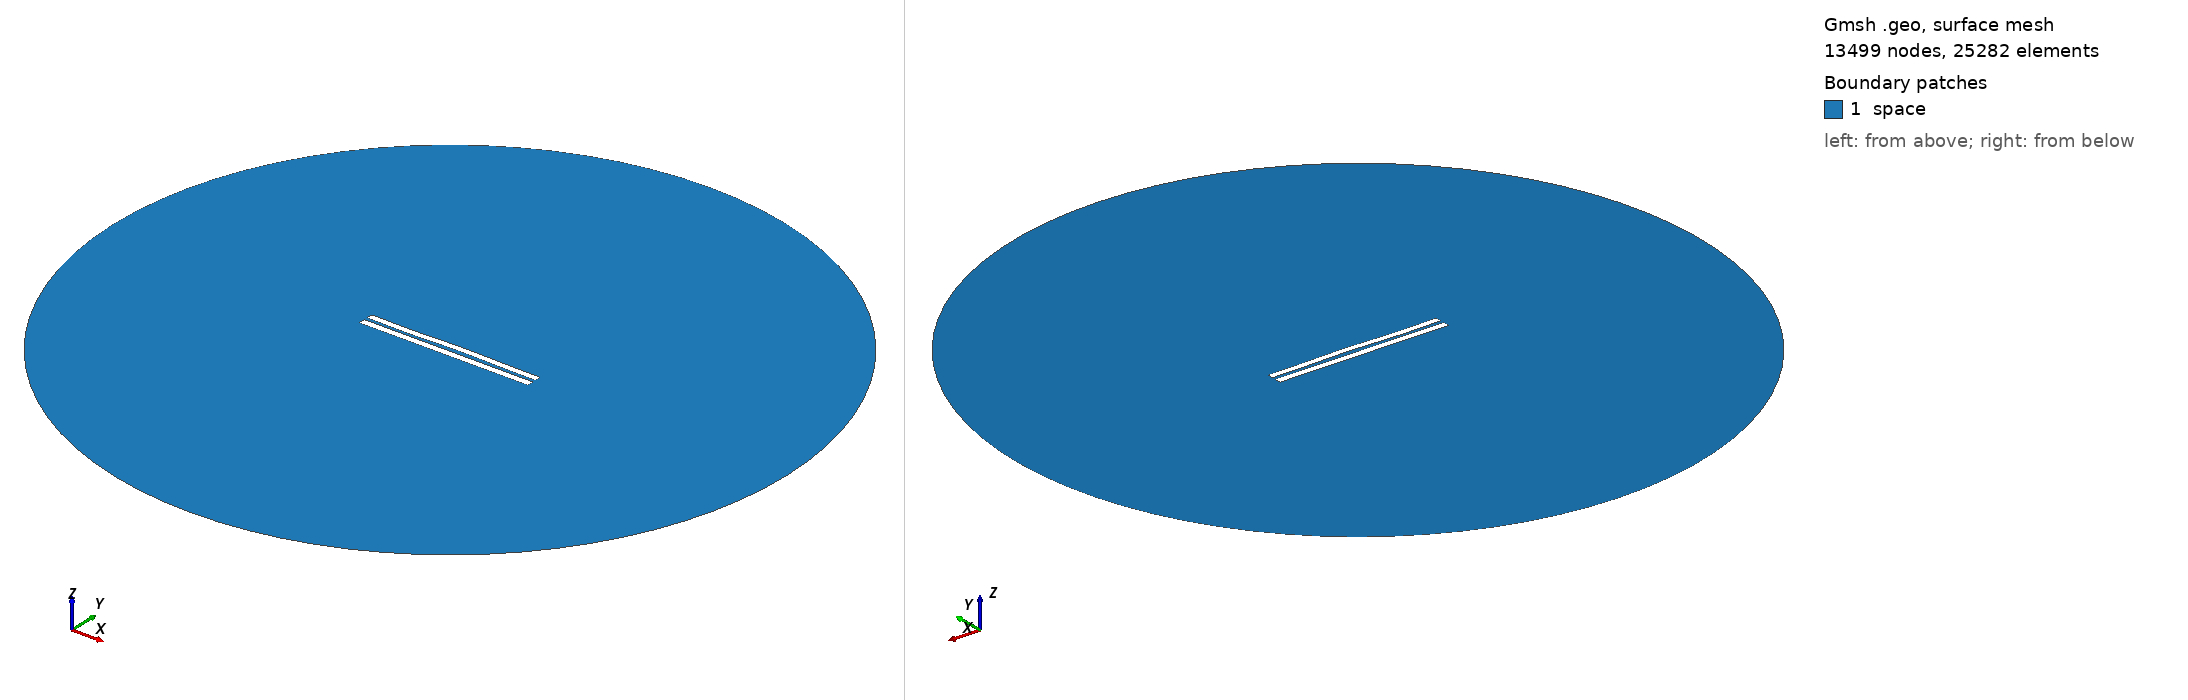

Gmsh geometry script, surface-meshed: 13499 nodes, 25282 surface elements. Boundary patches (legend numbers): 1 space. Left view from above one corner, right view from below the opposite corner. Legend entries are the model's physical surfaces. The drawing asked Gmsh for element sizes between 1% and 20% of the model's largest extent; the script's own settings can give other sizes.

=== 4851.geo (drawn) ===
//---------------------------------------
// Geometry kernel
//---------------------------------------

SetFactory("OpenCASCADE");



//---------------------------------------
// Parameters of the geometry
//---------------------------------------

// Overetch of the upper plate
overetch = 0.125;

// Distance between the plates
distance = 2.0;

// Discretization over the x axis (for the deformation)
nx = 50; 

// Length of the plate
L = 100 - overetch; 

// Number of modes
n = 4; 

// 1st mode coefficient
coeff(1) = 0.07499999999999998;
beta(1) = 0.596864 * 3.1415926535 / L;

// 2nd mode coefficient
coeff(2) = 0.15;
beta(2) = 1.49418 * 3.1415926535 / L;

// 3rd mode coefficient
coeff(3) = -0.15;
beta(3) = 2.50025 * 3.1415926535 / L;

// 4th mode coefficient
coeff(4) = -0.15;
beta(4) = 3.49999 * 3.1415926535 / L;



//---------------------------------------
// Upper plate (deformed rectangle)
//---------------------------------------

// Coordiantes of the upper plate
xmin = -50;
xmax = 50 - overetch;

// Height of the upper plate
yheight = 4 - 2 * overetch;

// Indexes of the points
UpperID[] = {};
LowerID[] = {};
LeftID[] = {};
RightID[] = {};

// Point index
p = 1;

// Horizontal edges
For i In {1:nx}
    x = xmin + (i-1)*(xmax - xmin)/(nx-1);

    y_bottom = distance / 2 + overetch;
    For j In {1:n}
        C = (Cosh(beta(j)*L) + Cos(beta(j)*L)) / (Sinh(beta(j)*L) + Sin(beta(j)*L));
        y_bottom  = y_bottom + coeff(j) * (Cosh(beta(j)*(x+50)) - Cos(beta(j)*(x+50)) - C * (Sinh(beta(j)*(x+50)) - Sin(beta(j)*(x+50))));
    EndFor

    y_top = y_bottom + yheight;

    Point(p) = {x, y_top, 0, 1.0};
    UpperID[i] = p;
    p = p + 1;

    Point(p) = {x, y_bottom, 0, 1.0};
    LowerID[i] = p;
    p = p + 1;
EndFor

// Create point lists
UpperPts[] = {}; LowerPts[] = {};
For i In {1:nx}
  UpperPts[] += {UpperID[i]};
  LowerPts[] += {LowerID[i]};
EndFor

// Build splines
Spline(1) = {UpperPts[]};
Spline(2) = {LowerPts[]};
Line(3) = {LowerPts[nx-1], UpperPts[nx-1]};
Line(4) = {LowerPts[0], UpperPts[0]};

// Build the plane surface
Curve Loop(1) = {2, 3, -1, -4};
Plane Surface(1) = {1};



//---------------------------------------
// Lower plate (rectangle)
//---------------------------------------

// Vertices
Point(1001) = {-50, -1, 0, 1.0};
Point(1002) = { 50, -1, 0, 1.0};
Point(1003) = { 50,  -5, 0, 1.0};
Point(1004) = {-50,  -5, 0, 1.0};

// Edges
Line(5) = {1001, 1002};
Line(6) = {1002, 1003};
Line(7) = {1003, 1004};
Line(8) = {1004, 1001};

// Plane surface
Line Loop(2) = {5, 6, 7, 8};
Plane Surface(2) = {2}; 



//---------------------------------------
// Outer (fictious) boundary
//---------------------------------------

// Points
Point(1005) = {0, 0, 0};       // Center
Point(1006) = {200, 0, 0};     // Start point
Point(1007) = {0, 200, 0};     // 90 degrees
Point(1008) = {-200, 0, 0};    // 180 degrees
Point(1009) = {0, -200, 0};    // 270 degrees

// Circle arcs (each needs start, center, end)
Circle(9) = {1006, 1005, 1007};
Circle(10) = {1007, 1005, 1008};
Circle(11) = {1008, 1005, 1009};
Circle(12) = {1009, 1005, 1006};

// Plane surface for the entire domain
Curve Loop(3) = {9, 10, 11, 12};
Surface(3) = {3};

// Subtract the plates from the whole domain to obtain the actual domain where we want to solve the equations
BooleanDifference{ Surface{3}; Delete; }{ Surface{1}; Surface{2}; Delete; }




//---------------------------------------
// Transfinite Lines/Curves
//---------------------------------------

// Set the number of points on the boundaries
r = 7;

// Plates
Transfinite Curve {1, 2} = 50*r Using Progression 1;
Transfinite Curve {3, 4} = 2*r Using Progression 1;
Transfinite Line {5, 7} = 50*r Using Progression 1;
Transfinite Line {6, 8} = 2*r Using Progression 1;

// Outer boundary
Transfinite Line {9, 10, 11, 12} = 20 Using Progression 1;



//---------------------------------------
// Physical groups
//---------------------------------------                

// Physical curves (boundaries)
Physical Line("force_segment", 10) = {2};
Physical Line("upper_plate", 11) = {1, 3, 4};
Physical Line("lower_plate", 12) = {5, 6, 7, 8};
Physical Line("boundary", 20) = {9, 10, 11, 12};

// Physical Surfaces
Physical Surface("space", 30) = {3};



//---------------------------------------
// 6. Generate the Mesh
//---------------------------------------

// 2D mesh generation
Mesh 2;
